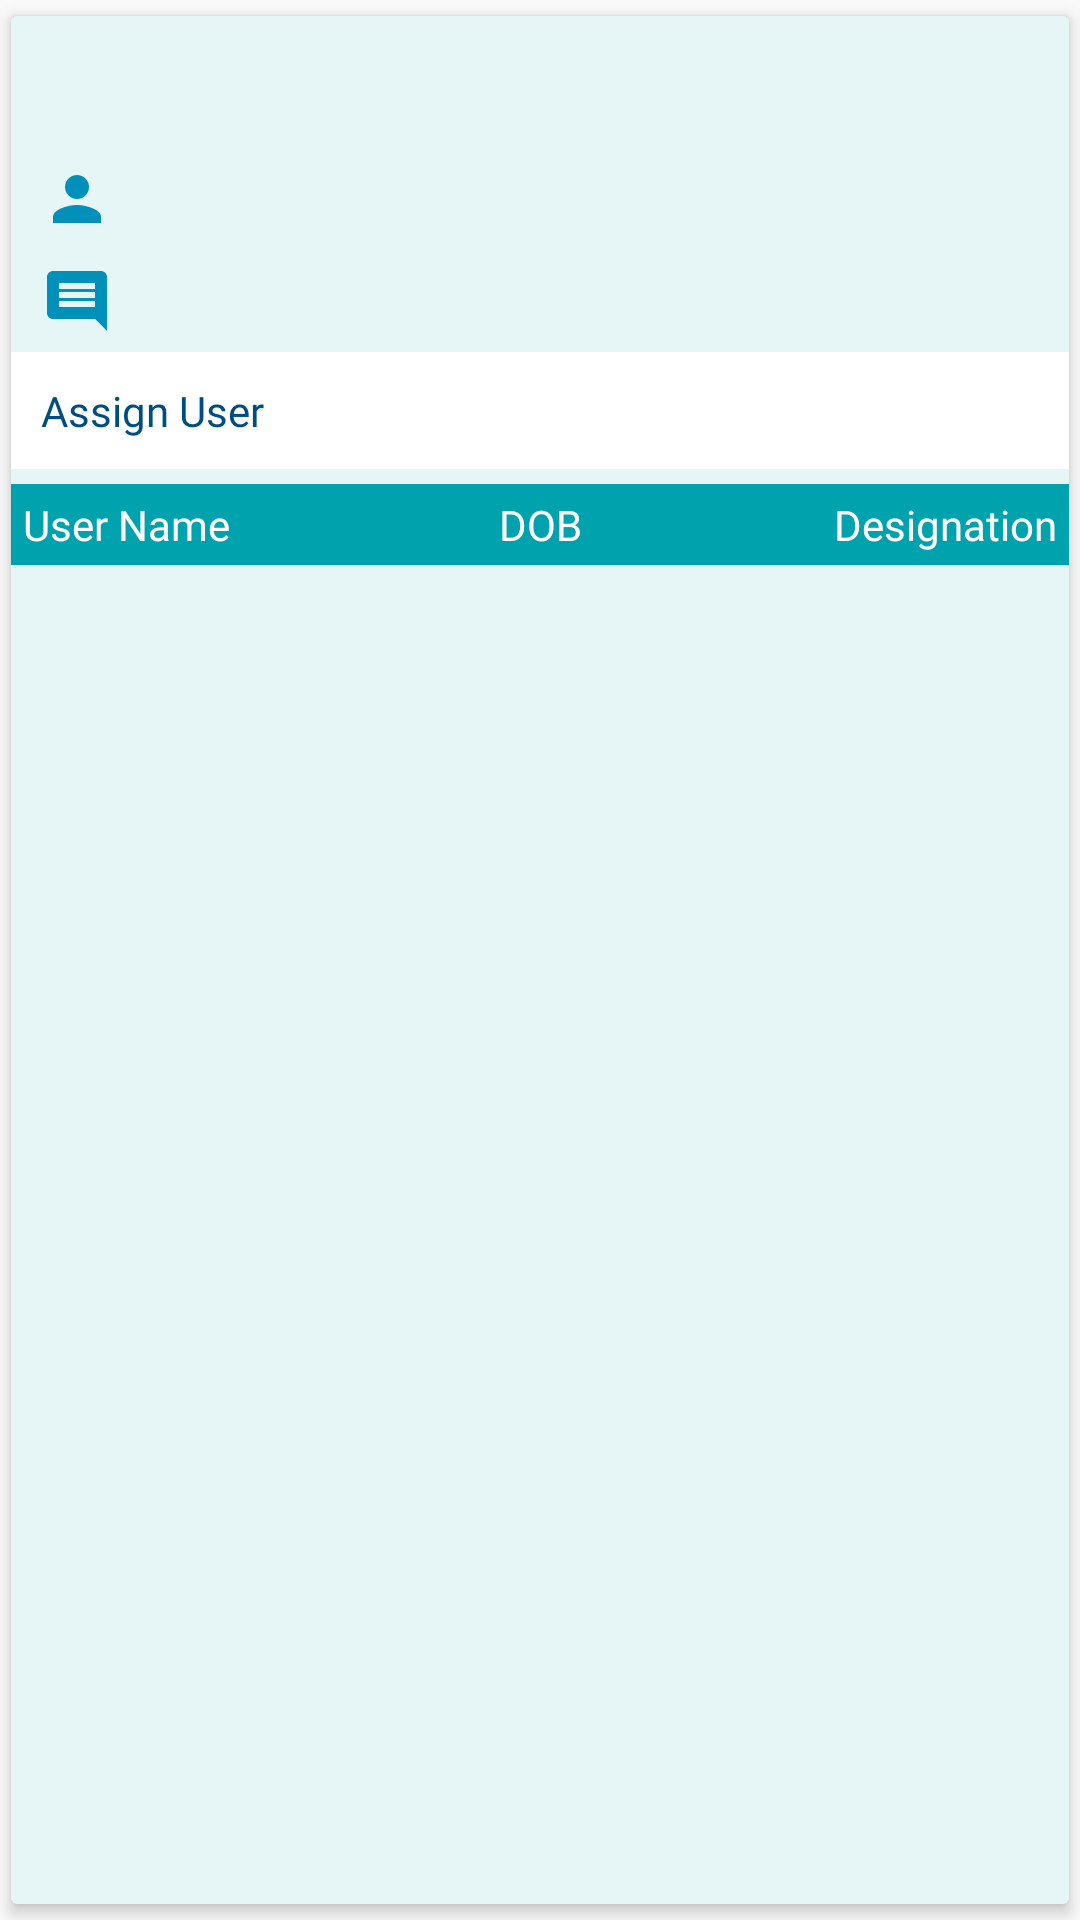

Produce the Android XML layout that renders to this screen, including the resource entries it uses.
<!-- AndroidManifest.xml: application theme AppTheme -->
<!-- res/layout/adapter_employee_report.xml -->
<?xml version="1.0" encoding="utf-8"?>
<android.support.v7.widget.CardView xmlns:android="http://schemas.android.com/apk/res/android"
    xmlns:app="http://schemas.android.com/apk/res-auto"
    android:id="@+id/cardView"
    android:layout_width="match_parent"
    android:layout_height="wrap_content"
    android:layout_marginTop="10dp"
    android:layout_marginBottom="10dp"
    app:cardBackgroundColor="@color/colorLight"
    app:cardElevation="3dp"
    app:cardUseCompatPadding="true">

    <LinearLayout
        android:layout_width="match_parent"
        android:layout_height="wrap_content"
        android:orientation="vertical">

        <LinearLayout
            android:layout_width="match_parent"
            android:layout_height="wrap_content"
            android:orientation="horizontal">

            <TextView
                android:id="@+id/tvDate"
                android:layout_width="match_parent"
                android:layout_height="wrap_content"
                android:layout_margin="5dp"
                android:layout_weight="1"
                android:fontFamily="@font/sofiapro_bold"
                android:padding="5dp"
                android:textColor="@color/colorPrimary" />

            <TextView
                android:id="@+id/tvNextDate"
                android:layout_width="match_parent"
                android:layout_height="wrap_content"
                android:layout_margin="5dp"
                android:layout_weight="1"
                android:fontFamily="@font/sofiapro_bold"
                android:gravity="end"
                android:padding="5dp"
                android:textColor="@color/colorPrimary" />


        </LinearLayout>

        <TextView
            android:id="@+id/tvCustName"
            android:layout_width="match_parent"
            android:layout_height="wrap_content"
            android:layout_margin="5dp"
            android:drawableLeft="@drawable/ic_user"
            android:drawablePadding="10dp"
            android:fontFamily="@font/sofiapro_light"
            android:gravity="center_vertical"
            android:padding="5dp" />

        <TextView
            android:id="@+id/tvRemark"
            android:layout_width="match_parent"
            android:layout_height="wrap_content"
            android:layout_marginLeft="5dp"
            android:layout_marginRight="5dp"
            android:layout_marginBottom="5dp"
            android:drawableLeft="@drawable/ic_action_address"
            android:drawablePadding="10dp"
            android:fontFamily="@font/sofiapro_light"
            android:gravity="center_vertical"
            android:paddingLeft="5dp"
            android:paddingRight="5dp" />


        <LinearLayout
            android:layout_width="match_parent"
            android:layout_height="wrap_content"
            android:background="#ffffff"
            android:gravity="center_vertical"
            android:orientation="horizontal">

            <TextView
                android:id="@+id/tvItems"
                android:layout_width="match_parent"
                android:layout_height="wrap_content"
                android:layout_weight="1"
                android:drawablePadding="10dp"
                android:fontFamily="@font/sofiapro_bold"
                android:gravity="center_vertical"
                android:padding="10dp"
                android:text="Assign User"
                android:textColor="@color/colorAccent" />

            <ImageView
                android:id="@+id/imageView"
                android:layout_width="wrap_content"
                android:layout_height="wrap_content"
                android:layout_marginLeft="10dp"
                android:layout_marginRight="10dp" />
        </LinearLayout>

        <LinearLayout
            android:id="@+id/llItems"
            android:layout_width="match_parent"
            android:layout_height="wrap_content"
            android:orientation="vertical">

            <LinearLayout
                android:layout_width="match_parent"
                android:layout_height="wrap_content"
                android:layout_marginTop="5dp"
                android:background="@color/colorPrimary"
                android:orientation="horizontal"
                android:visibility="visible">

                <TextView
                    android:layout_width="match_parent"
                    android:layout_height="wrap_content"
                    android:layout_margin="2dp"
                    android:layout_weight="1"
                    android:fontFamily="@font/sofiapro_bold"
                    android:padding="2dp"
                    android:text="User Name"
                    android:textColor="@color/colorWhite" />

                <TextView
                    android:layout_width="match_parent"
                    android:layout_height="wrap_content"
                    android:layout_margin="2dp"
                    android:layout_weight="1"
                    android:fontFamily="@font/sofiapro_bold"
                    android:gravity="center"
                    android:padding="2dp"
                    android:text="DOB"
                    android:textColor="@color/colorWhite" />

                <TextView
                    android:layout_width="match_parent"
                    android:layout_height="wrap_content"
                    android:layout_margin="2dp"
                    android:layout_weight="1"
                    android:fontFamily="@font/sofiapro_bold"
                    android:gravity="end"
                    android:padding="2dp"
                    android:text="Designation"
                    android:textColor="@color/colorWhite" />


            </LinearLayout>
            <LinearLayout
                android:layout_width="match_parent"
                android:layout_height="wrap_content"
                android:layout_marginTop="5dp"
                android:orientation="horizontal"
                android:visibility="visible">

                <TextView
                    android:id="@+id/userName"
                    android:layout_width="match_parent"
                    android:layout_height="wrap_content"
                    android:layout_margin="2dp"
                    android:layout_weight="1"
                    android:fontFamily="@font/sofiapro_light"
                    android:padding="2dp"
                   />

                <TextView
                    android:id="@+id/DOB"
                    android:layout_width="match_parent"
                    android:layout_height="wrap_content"
                    android:layout_margin="2dp"
                    android:layout_weight="1"
                    android:fontFamily="@font/sofiapro_light"
                    android:gravity="center"
                    android:padding="2dp"
                    />

                <TextView
                    android:id="@+id/Desig"
                    android:layout_width="match_parent"
                    android:layout_height="wrap_content"
                    android:layout_margin="2dp"
                    android:layout_weight="1"
                    android:fontFamily="@font/sofiapro_light"
                    android:gravity="end"
                    android:padding="2dp"
                    />


            </LinearLayout>


        </LinearLayout>


    </LinearLayout>
</android.support.v7.widget.CardView>
<!-- resources referenced by this layout -->
<resources>
  <color name="colorAccent">#004D81</color>
  <color name="colorLight">#e6f6f7</color>
  <color name="colorPrimary">#00A3AD</color>
  <color name="colorWhite">#FFFFFF</color>
  <!-- drawable ic_action_address (drawable-anydpi) -->
  <vector xmlns:android="http://schemas.android.com/apk/res/android"
      android:width="24dp"
      android:height="24dp"
      android:viewportWidth="24"
      android:viewportHeight="24"
      android:tint="#0190B9">
      <path
          android:fillColor="#FF000000"
          android:pathData="M21.99,4c0,-1.1 -0.89,-2 -1.99,-2L4,2c-1.1,0 -2,0.9 -2,2v12c0,1.1 0.9,2 2,2h14l4,4 -0.01,-18zM18,14L6,14v-2h12v2zM18,11L6,11L6,9h12v2zM18,8L6,8L6,6h12v2z"/>
  </vector>
  <!-- drawable ic_user (drawable-anydpi) -->
  <vector xmlns:android="http://schemas.android.com/apk/res/android"
      android:width="24dp"
      android:height="24dp"
      android:viewportWidth="24"
      android:viewportHeight="24"
      android:tint="#0190B9">
      <path
          android:fillColor="#FF000000"
          android:pathData="M12,12c2.21,0 4,-1.79 4,-4s-1.79,-4 -4,-4 -4,1.79 -4,4 1.79,4 4,4zM12,14c-2.67,0 -8,1.34 -8,4v2h16v-2c0,-2.66 -5.33,-4 -8,-4z"/>
  </vector>
  <style name="AppTheme" parent="Theme.AppCompat.Light.DarkActionBar">
          
          <item name="colorPrimary">@color/colorPrimary</item>
          <item name="colorPrimaryDark">@color/colorPrimaryDark</item>
          <item name="colorAccent">@color/colorAccent</item>
      </style>
  <color name="colorPrimaryDark">#018d96</color>
</resources>
